Image classification data set "videogames-cnn-dataset" (Pablo-H-H/Inteligencia_Artificial_Clasificador_Videojuegos on GitHub). Class labels (21): Apex Legends, CSGO, Clash Royale, Dead by Daylight, Dota 2, Escape from Tarkov, FIFA 21, Fortnite, Free Fire, GTA V, League of Legends, Minecraft, Overwatch, PUBG Battlegrounds, Rainbow Six, Rocket League, Rust, Sea of Thieves, Valorant, Warzone, World of Warcraft.

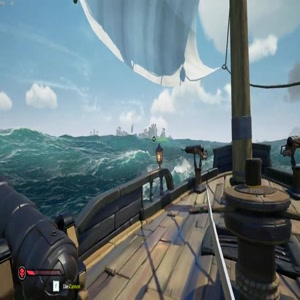
Label: Sea of Thieves

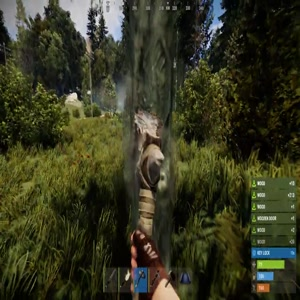
Label: Rust

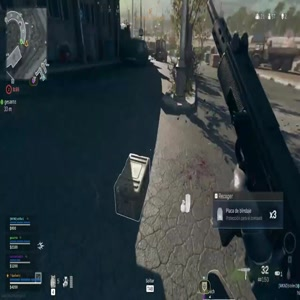
Label: Warzone

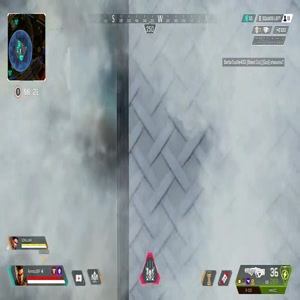
Label: Apex Legends

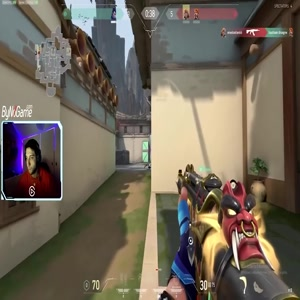
Label: Valorant

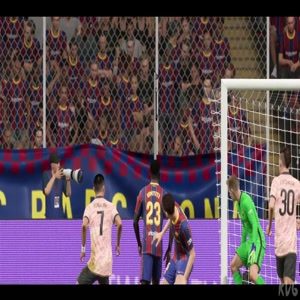
Label: FIFA 21
